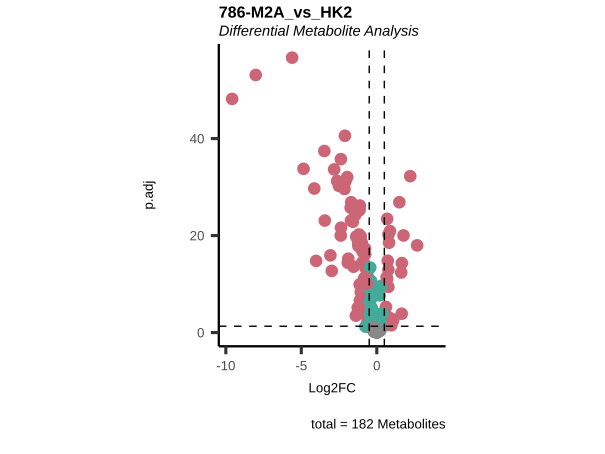

Values plotted in this chart, from the file beside it:
Metabolite, Log2FC, AveExpr, t.val, p.val, p.adj, B, log2(MS55_01), log2(MS55_02), log2(MS55_03), log2(MS55_04), log2(MS55_13), log2(MS55_14), log2(MS55_15), log2(MS55_16), log2(MS55_17), log2(MS55_18), log2(MS55_19), log2(MS55_20), log2(MS55_29), log2(MS55_30), log2(MS55_31), log2(MS55_32), log2(MS55_33)
valine-d8, 0.1894, 30.94, 6.981, 9.737063462841578e-9, 2.1492786424077144e-8, 8.379, 30.83, 30.92, 30.9, 30.88, 31.02, 31.06, 31.03, 31.17, 30.78, 30.82, 30.75, 30.81, 30.98, 31, 30.92, 30.93, 30.83
5-aminovaleric acid*, 0.2079, 25.81, 3.774, 4.587131600276137e-4, 7.617163483027347e-4, -2.253, 25.74, 25.73, 25.63, 25.57, 25.84, 25.88, 25.79, 25.83, 25.57, 25.5, 25.62, 25.66, 25.66, 25.97, 25.87, 25.97, 25.52
hypoxanthine, -0.7411, 21.59, -2.093, 0.04186, 0.0545, -6.452, 22.3, 21.48, 21.22, 20.81, 21.28, 21.72, 21.29, 21.56, 20.81, 21.69, 21.43, 20.82, 21, 21.02, 20.76, 21.13, 23.13
IMP, -0.1879, 19.15, -1.309, 0.1971, 0.2378, -7.73, 19.48, 19.21, 19.23, 19.32, 19.14, 19.57, 19, 19.3, 18.99, 18.78, 18.59, 18.92, 18.38, 19.12, 18.96, 18.95, 18.38
indole, -0.7936, 19.35, -9.06, 8.540953151618944e-12, 2.177341578088773e-11, 15.46, 20.36, 20.36, 20.42, 20.19, 19.4, 19.1, 19.22, 18.92, 19.95, 19.85, 19.84, 19.98, 19.59, 19.62, 19.38, 19.45, 20.13
indole-3-lactate, -1.06, 18.53, -7.419, 2.1519955522708633e-9, 4.808780184704028e-9, 9.893, 19.79, 19.6, 19.86, 19.52, 18.19, 17.91, 17.97, 17.65, 19.16, 19.19, 19.16, 19.09, 19.05, 18.99, 17.99, 18.67, 19.22
inosine, -0.3315, 19.63, -2.501, 0.01599, 0.02262, -5.594, 19.92, 19.94, 19.86, 19.77, 19.84, 19.99, 19.2, 19.9, 19.31, 19.58, 19.36, 19.57, 19.12, 19.56, 19.63, 19.42, 19.86
isoleucine, -0.5021, 28.66, -7.58, 1.238320826420038e-9, 2.8017008697753364e-9, 10.45, 29.3, 29.28, 29.25, 29.07, 28.59, 28.52, 28.43, 28.57, 28.95, 29.03, 28.99, 29.03, 28.93, 29.03, 28.7, 28.87, 29.25
isovalerylcarnitine, 0.7691, 24.79, 8.169, 1.669275334367198e-10, 3.873574814364909e-10, 12.46, 24.58, 24.65, 24.8, 24.57, 25.15, 25.11, 24.88, 25.08, 24.11, 24.13, 24.03, 24.14, 24.5, 24.97, 25.19, 25.03, 23.89
KMV, -0.09147, 22.1, -0.7007, 0.487, 0.531, -8.34, 22.44, 22.21, 22.25, 21.85, 22.17, 22.05, 21.75, 21.99, 21.38, 21.82, 21.74, 21.8, 22.44, 22.39, 22.25, 22.52, 22.69
lactate, -0.06625, 29.24, -0.7377, 0.4644, 0.5189, -8.313, 29.58, 29.56, 29.49, 29.33, 29.34, 29.28, 28.95, 29.21, 29.03, 29.18, 29.08, 29.15, 29.59, 29.7, 29.22, 29.43, 29.53
leucine, -0.6052, 28.81, -9.166, 6.014430174448428e-12, 1.6008997964340665e-11, 15.81, 29.58, 29.51, 29.58, 29.41, 28.78, 28.63, 28.58, 28.67, 29.19, 29.3, 29.33, 29.32, 29.13, 29.22, 28.92, 28.96, 29.47
5-methylthioadenosine (MTA), -0.8048, 24.22, -5.374, 2.4855496756566327e-6, 5.054881924650005e-6, 2.854, 25.36, 25.08, 24.82, 24.58, 24.16, 23.41, 23.34, 23.38, 24.16, 25.12, 24.45, 24.65, 24.22, 24.11, 24.18, 24, 24.59
lysine, -0.06858, 25.07, -0.7055, 0.484, 0.531, -8.337, 25.4, 25.11, 25.14, 24.92, 25.06, 24.86, 24.63, 24.87, 24.74, 24.99, 24.81, 24.81, 25.68, 25.62, 24.97, 25.24, 25.32
malate, -0.3642, 30.98, -8.845, 1.7355792678529687e-11, 4.3630534372414903e-11, 14.74, 31.32, 31.4, 31.15, 31.2, 30.9, 31.06, 30.88, 30.99, 31.12, 31.19, 31.11, 31.21, 30.57, 30.76, 30.62, 30.76, 31.19
malonate, -0.2587, -Inf, -2.456, 0.01797, 0.02521, -5.697, 23.17, 23.08, 22.74, 22.6, 22.76, 22.72, 22.49, 22.59, 22.65, 22.82, 22.83, 22.81, 22.79, 22.71, 22.77, 22.56, 22.75
malonylcarnitine C3-DC, 2.674, 19.91, 15.01, 2.401915029824252e-19, 1.0603576107272918e-18, 33.07, 18.61, 18.8, 16.7, 18.82, 20.45, 20.24, 20.65, 20.65, 16.46, 17.81, 17.05, 17.73, 20.38, 20.43, 20.32, 20.74, 17.15
mesaconate, 0.7771, 24.79, 17.25, 1.0386997663167157e-21, 6.0646663775266305e-21, 38.6, 24.32, 24.16, 24, 24.46, 24.92, 24.95, 24.78, 24.93, 24.13, 24.25, 24.06, 24.27, 24.94, 25.05, 24.98, 25.07, 24.3
methionine, -0.9605, 26.48, -12, 9.07990771188575e-16, 3.222477050688864e-15, 24.72, 27.62, 27.53, 27.55, 27.38, 26.44, 26.25, 26.2, 26.31, 27.29, 27.35, 27.38, 27.37, 26.81, 26.96, 26.57, 26.65, 27.46
methionine sulfoxide, -1.137, 18.8, -8.519, 5.1366594219202304e-11, 1.2233359939046867e-10, 13.65, 19.6, 19.56, 19.79, 19.64, 18.59, 18.47, 18.23, 17.72, 19.43, 19.22, 19.73, 19.43, 18.71, 18.54, 18.51, 18.23, 19.41
methylhistidine, -0.5687, 25.2, -8.587, 4.1009129244116764e-11, 9.89686985758018e-11, 13.88, 25.95, 25.87, 25.94, 25.78, 25.21, 25.07, 24.9, 25.07, 25.51, 25.64, 25.57, 25.63, 25.5, 25.55, 25.25, 25.32, 25.73
methylindole, -0.6292, 21.07, -8.823, 1.868301687132366e-11, 4.632364457136415e-11, 14.67, 21.8, 21.78, 21.93, 21.66, 21.11, 20.82, 20.74, 20.85, 21.29, 21.69, 21.59, 21.53, 21.2, 21.39, 21.1, 20.99, 21.64
methylmalonylcarnitine C3-DC-M/succinylc…, 2.215, 24.81, 34.06, 2.800420494754567e-34, 5.631956772784185e-33, 67.97, 23.61, 23.69, 23.53, 23.5, 25.52, 25.61, 25.38, 25.57, 23.22, 23.31, 23.19, 23.29, 25.27, 25.64, 25.58, 25.62, 23.09
6-phosphogluconate, -0.4462, 19.98, -1.845, 0.07155, 0.08931, -6.913, 20.6, 20.65, 20.3, 20.13, 19.75, 19.15, 18.92, 19.32, 19.99, 20.86, 20.6, 20.32, 19.87, 21.02, 21.14, 20.82, 20.67
mevalonic acid 5-pyrophosphate, -0.1359, 18.33, -0.4883, 0.6277, 0.6605, -8.468, 18.98, 18.97, 18.82, 18.43, 19.01, 18.46, 18.15, 18.34, 17.86, 17.58, 17.6, 17.16, 18.76, 19.18, 18.53, 18.89, 18.48
myo-inositol, 1.494, 27.52, 25.27, 1.2816451176899889e-28, 1.3645750958934586e-27, 54.76, 26.83, 26.79, 26.97, 26.85, 27.96, 27.96, 27.99, 28.02, 26.45, 26.42, 26.52, 26.53, 27.92, 27.95, 28.03, 28.04, 26.35
N-acetylalanine, -0.775, 23.76, -14.39, 1.1837146469204274e-18, 4.982612816106916e-18, 31.46, 24.62, 24.59, 24.54, 24.47, 23.53, 23.51, 23.41, 23.53, 24.25, 24.31, 24.21, 24.39, 23.31, 23.71, 23.64, 23.77, 24.19
N-acetylarginine, -3.444, 19.35, -20.38, 1.1569563990881705e-24, 8.11441819619385e-24, 45.51, 21.93, 22.07, 21.47, 21.86, 18.16, 18.31, 17.83, 18.51, 21.25, 21.49, 21.42, 21.42, 17.51, 17.56, 18.63, 17.85, 21.46
N-acetylaspartate, -5.61, 27.95, -123.5, 1.1572734332751397e-59, 2.0946649142280028e-57, 125.4, 31.77, 31.81, 31.76, 31.68, 26.07, 26.04, 25.93, 25.98, 31.57, 31.63, 31.55, 31.62, 25.81, 26.04, 26.03, 26.08, 31.48
N-acetylaspartylglutamate, -8.02, 20.68, -101.7, 8.617203717349358e-56, 7.79856936420117e-54, 117, 26.43, 26.47, 26.39, 26.32, 18.44, 18, 18.39, 18.32, 26.25, 26.36, 26.2, 26.35, 18.16, 18.03, 18.6, 18.36, 26.28
N-acetylglutamate, -2.112, 25.6, -53.18, 5.864068404550342e-43, 2.6534909530590297e-41, 88.1, 27.18, 27.23, 27.19, 27.11, 24.93, 24.94, 24.94, 24.91, 27.08, 27.16, 27.05, 27.17, 24.91, 25.1, 25.08, 25.09, 27.2
N-acetylglutamine, -2.378, 22.11, -41.21, 5.782016929400131e-38, 1.7442417737023728e-36, 76.55, 24.07, 24.12, 23.91, 23.8, 21.56, 21.34, 21.34, 21.64, 23.86, 23.81, 23.86, 24.05, 21.18, 21.42, 21.77, 21.69, 23.82
N-acetylhexosamine phosphate, 0.3173, 21.45, 4.279, 9.403477830914748e-5, 1.6524558130054072e-4, -0.7176, 21.33, 21.44, 21.29, 21.27, 21.45, 21.46, 21.31, 21.53, 20.82, 21.06, 21.02, 21.05, 20.97, 21.38, 21.42, 21.4, 20.75
N-acetylhistidine, -0.5953, 23.42, -3.144, 0.002917, 0.0044, -4.017, 24.26, 23.93, 23.75, 23.6, 23.57, 23.16, 22.87, 23.24, 23.7, 23.93, 23.59, 23.78, 24.68, 24.53, 23.3, 23.82, 24.5
acetylcarnitine, -0.2179, 32.12, -1.553, 0.1273, 0.1568, -7.389, 32.84, 32.89, 33.04, 32.77, 31.86, 31.77, 31.59, 31.82, 31.63, 31.77, 31.73, 31.91, 32.01, 32.14, 31.85, 31.94, 31.94
N-acetylmethionine, -1.731, 24.63, -23.72, 1.9443143228304533e-27, 1.8522152233279584e-26, 52, 25.96, 25.97, 25.94, 25.9, 23.98, 24.01, 23.99, 23.95, 25.76, 25.84, 25.8, 25.92, 23.86, 24.19, 24.16, 24.17, 25.96
N-acetylneuramic acid, 0.7279, 23.55, 12.26, 4.2187165496640723e-16, 1.5583422356922388e-15, 25.49, 22.96, 22.83, 22.88, 22.73, 23.84, 23.83, 23.63, 23.78, 22.81, 23.1, 22.96, 22.94, 23.79, 23.93, 23.58, 23.68, 23.1
N-acetylornithine, -0.6255, 23.62, -10.06, 3.407674007763351e-13, 9.948209603309137e-13, 18.71, 24.38, 24.38, 24.4, 24.21, 23.56, 23.37, 23.37, 23.46, 23.93, 24.09, 24.03, 24.08, 23.79, 23.92, 23.63, 23.66, 24.12
N-acetylserine, -1.235, 28.4, -23.38, 3.569658733322838e-27, 3.230541153657169e-26, 51.38, 29.49, 29.53, 29.54, 29.4, 28.01, 27.98, 27.9, 27.96, 29.11, 29.18, 29.2, 29.24, 27.8, 28.11, 28.14, 28.16, 29.1
NAD, -0.1276, 27.5, -2.518, 0.01534, 0.02187, -5.556, 27.86, 27.86, 27.83, 27.76, 27.42, 27.44, 27.35, 27.44, 27.6, 27.73, 27.56, 27.69, 27.34, 27.66, 27.67, 27.65, 27.54
NADH, -1.387, 19.54, -4.045, 1.979281994629879e-4, 3.3797173681887556e-4, -1.441, 21.13, 22.15, 22.39, 20.77, 19.57, 20.49, 20.22, 19.38, 19.59, 20.54, 20.5, 19.82, 18.22, 18.26, 19.22, 19.34, 19.92
NADP, 0.3122, 20.43, 2.313, 0.02525, 0.03386, -6.005, 20.43, 20.44, 20.14, 21.01, 20.48, 20.21, 20.09, 20.61, 20.7, 20.73, 20.26, 20.76, 20.36, 21.14, 21.1, 21.01, 20.17
NADPH, 0.6624, 20.92, 2.72, 0.009189, 0.0132, -5.087, 21.45, 21.68, 21.49, 21.02, 21.49, 21.83, 21.7, 21.27, 19.51, 19.85, 20.23, 19.71, 20.59, 20.91, 21.22, 20.98, 20.75
N-carbamoylaspartate, 1.074, 23.25, 3.456, 0.001189, 0.001921, -3.166, 23.14, 23.23, 22.83, 22.93, 22.52, 22.56, 22.8, 22.58, 24.17, 24.14, 24.14, 24.63, 25.26, 25.33, 24.69, 25.16, 22.02
ophthalmate, -1.179, 26.47, -17.27, 9.934865165064368e-22, 5.994035316255502e-21, 38.65, 27.82, 27.88, 27.76, 27.7, 26.57, 26.46, 26.5, 26.52, 27.61, 27.69, 27.63, 27.68, 25.96, 26.41, 26.68, 26.55, 27.48
acetylcholine, -0.9203, 24.99, -13.78, 6.102516052976908e-18, 2.4545675679751564e-17, 29.79, 25.82, 25.8, 25.83, 25.77, 24.62, 24.66, 24.52, 24.54, 25.27, 25.37, 25.33, 25.45, 24.38, 24.56, 24.54, 24.57, 25.27
ornithine, -1.92, 21.24, -11.91, 1.1810666374974988e-15, 4.033453988434854e-15, 24.45, 22.81, 22.74, 22.83, 22.61, 20.28, 20.29, 20.61, 20.61, 22.62, 22.74, 22.92, 22.6, 21.07, 21.31, 20.97, 20.81, 22.47
orotate, 0.9678, 25.9, 2.349, 0.02318, 0.03131, -5.928, 25.74, 25.8, 25.15, 25.26, 24.68, 24.79, 25.41, 24.94, 27.62, 27.65, 27.6, 28.01, 28.53, 28.51, 27.94, 28.36, 25.56
orotidine, 1.66, 29.44, 11.85, 1.4187171954589479e-15, 4.75532985885314e-15, 24.26, 28.66, 28.74, 28.67, 28.64, 29.87, 29.89, 29.71, 29.79, 27.71, 27.72, 27.66, 27.85, 29.38, 29.53, 29.49, 29.55, 27.13
pantothenate, 0.191, 30.23, 4.122, 1.551007973661396e-4, 2.6736423165020257e-4, -1.204, 30, 30.02, 29.95, 29.87, 30.07, 30.07, 30, 30.02, 30, 30.12, 30.01, 30.1, 30.06, 30.36, 30.3, 30.32, 30
pentose phosphates, -0.3078, 22.79, -4.987, 9.173943599282825e-6, 1.7664721185853097e-5, 1.564, 23.05, 23.02, 22.99, 22.81, 22.65, 22.59, 22.58, 22.57, 22.88, 23.11, 23.04, 22.95, 22.54, 22.97, 22.75, 22.96, 22.91
phenylalanine, -0.6045, 27.98, -9.34, 3.4038157523837284e-12, 9.19538285345455e-12, 16.39, 28.74, 28.69, 28.73, 28.61, 27.97, 27.83, 27.71, 27.85, 28.33, 28.43, 28.43, 28.46, 28.22, 28.38, 28.05, 28.11, 28.63
phosphocreatine, -9.583, 22.62, -78.63, 1.103400831962536e-50, 6.6571850195073005e-49, 105.7, 29.04, 29.07, 29.04, 28.91, 19.33, 19.92, 19.14, 19.15, 28.96, 28.98, 28.99, 28.97, 19.2, 19.88, 19.65, 19.67, 28.72
phosphoenolpyruvate, 0.4246, 23.31, 3.689, 5.930374274309405e-4, 0.0009758, -2.5, 23.2, 23.4, 23.51, 22.97, 23.6, 23.83, 23.69, 23.67, 22.91, 22.96, 23.18, 23.04, 22.93, 23.2, 23.44, 23.52, 22.73
phosphoethanolamine, -4.141, 22.72, -29.51, 1.55376344783719e-31, 2.008794171846653e-30, 61.57, 27.3, 27.37, 27.35, 27.27, 22.68, 22.68, 22.76, 22.81, 27.09, 27.08, 27.1, 27.18, 23.33, 23.68, 23.5, 23.5, 26.91
phosphorylcholine, -1.695, 33.15, -25.3, 1.2341463537233673e-28, 1.3645750958934586e-27, 54.8, 34.62, 34.71, 34.62, 34.54, 32.59, 32.58, 32.45, 32.58, 34.33, 34.41, 34.32, 34.41, 32.47, 32.89, 32.88, 32.89, 34.19
acetyl-CoA, -0.03395, 21.51, -0.315, 0.7542, 0.78, -8.539, 21.88, 21.89, 22.04, 21.7, 21.32, 21.63, 21.4, 21.47, 21.13, 21.5, 21.41, 21.34, 21.32, 21.67, 21.77, 21.64, 21.9
proline, -1.123, 33.66, -24.34, 6.397572659834139e-28, 6.433114730166551e-27, 53.13, 34.58, 34.63, 34.66, 34.55, 33.17, 33.24, 33.21, 33.31, 34.41, 34.46, 34.47, 34.52, 33.21, 33.5, 33.49, 33.47, 34.43
propionylcarnitine, -0.3813, 28.72, -4.921, 1.1460349737239912e-5, 2.183498213095183e-5, 1.345, 29.27, 29.4, 29.33, 29.2, 28.57, 28.61, 28.37, 28.58, 28.76, 28.85, 28.8, 28.88, 28.13, 28.57, 28.66, 28.57, 28.65
pyroglutamic acid, -0.3294, 28.3, -4.594, 3.381349356533366e-5, 6.375252432630618e-5, 0.2819, 28.63, 28.54, 28.37, 28.22, 28.33, 28.15, 27.99, 28.1, 28.17, 28.41, 28.35, 28.37, 28.49, 28.43, 28.12, 28.29, 28.69
... 122 more rows
